The GitHub repository Aradhya-swami-S-S/OvaCare contains a labelled image folder "ultrasound" with 2 categories: normal, pcos. Examples follow, each with its label.

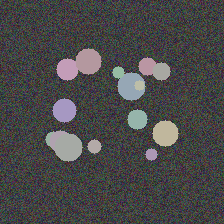
Label: pcos

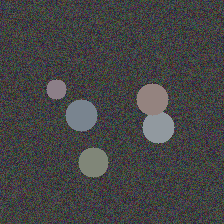
Label: normal

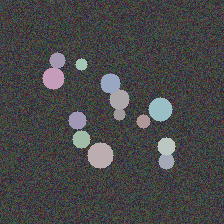
Label: pcos

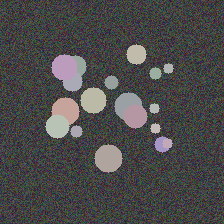
Label: pcos

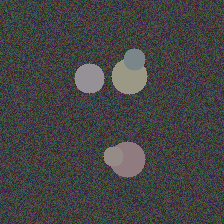
Label: normal

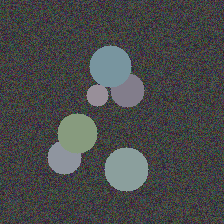
Label: normal
